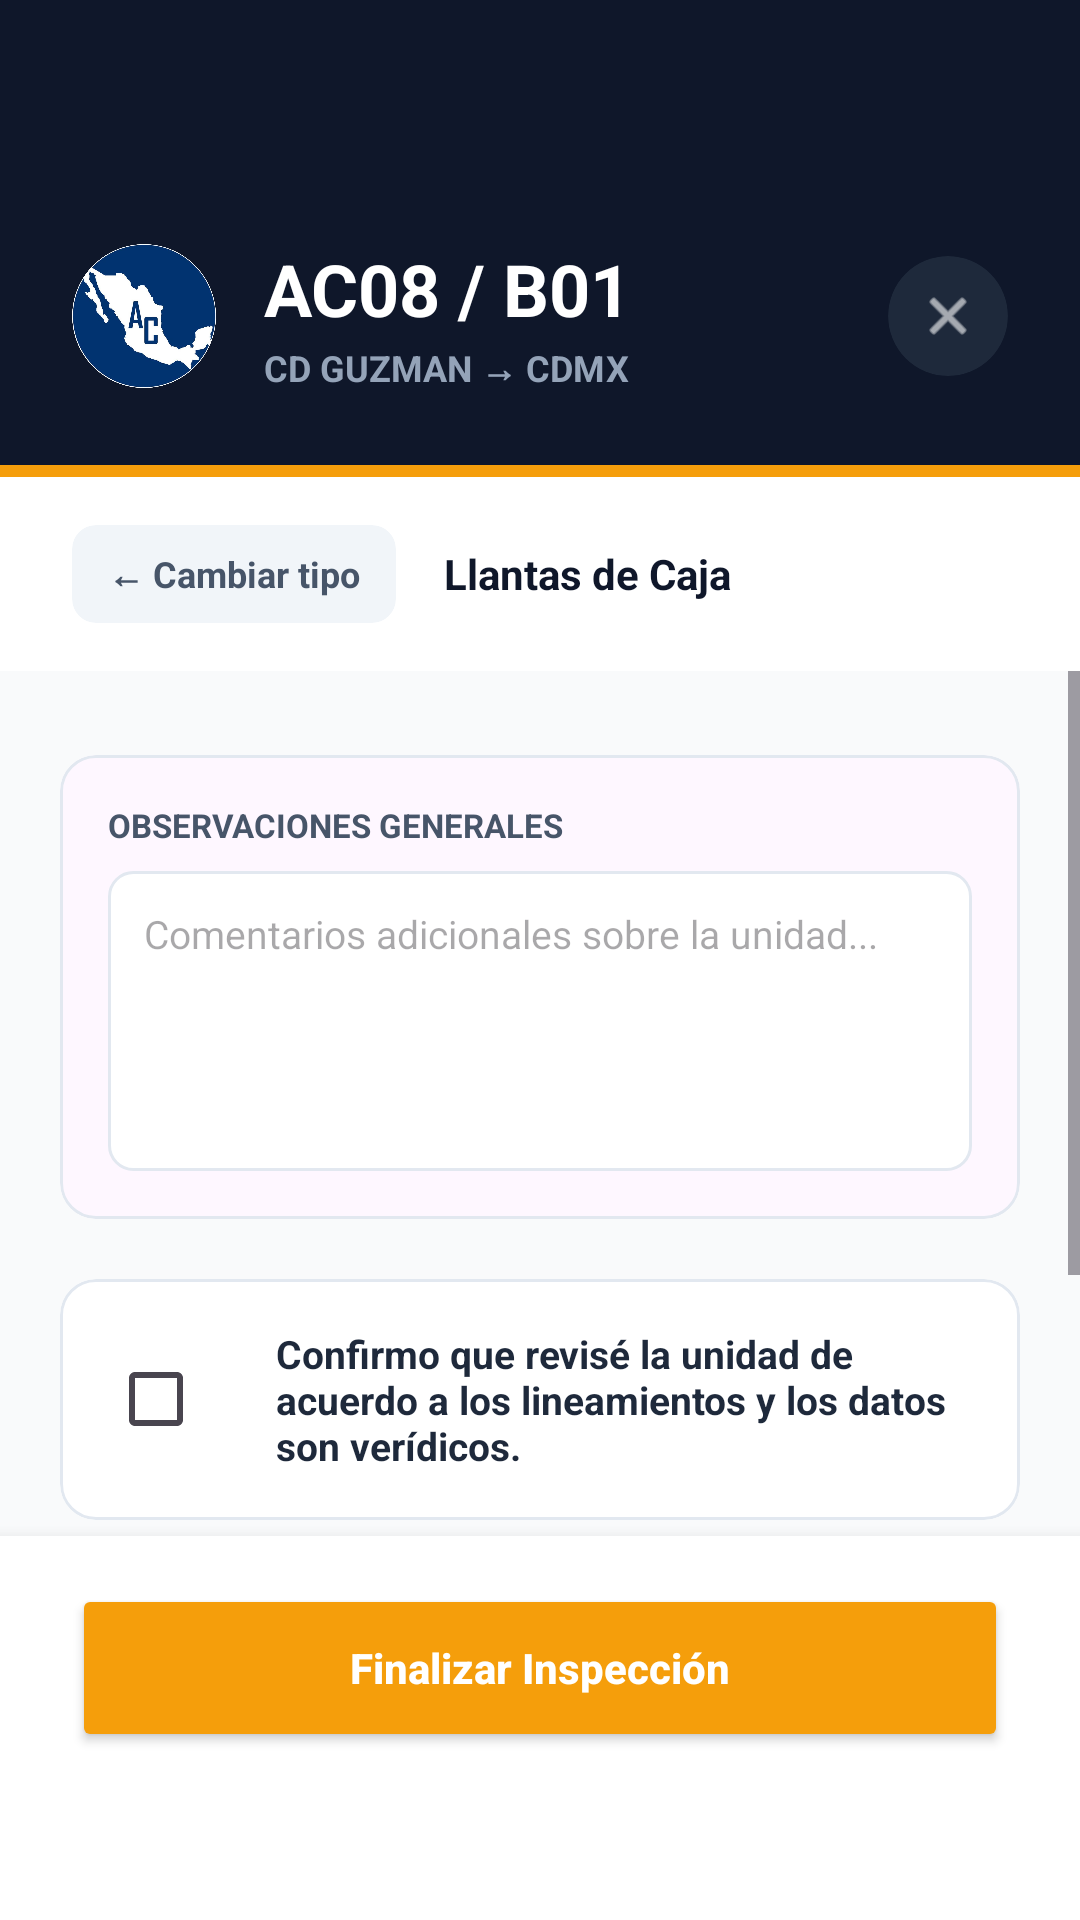

Reconstruct the res/layout file that produces this screen, plus the resources it refers to.
<!-- AndroidManifest.xml: application theme Theme.LlantasAC -->
<!-- res/layout/activity_inspeccion_formulario.xml -->
<?xml version="1.0" encoding="utf-8"?>
<LinearLayout
    xmlns:android="http://schemas.android.com/apk/res/android"
    xmlns:app="http://schemas.android.com/apk/res-auto"
    xmlns:tools="http://schemas.android.com/tools"
    android:layout_width="match_parent"
    android:layout_height="match_parent"
    android:orientation="vertical"
    android:background="#F9FAFB">

    
    <LinearLayout
        android:layout_width="match_parent"
        android:layout_height="wrap_content"
        android:orientation="horizontal"
        android:gravity="center_vertical"
        android:background="#0F172A"
        android:paddingTop="80dp"
        android:paddingBottom="24dp"
        android:paddingHorizontal="24dp">

        <ImageView
            android:layout_width="48dp"
            android:layout_height="48dp"
            android:src="@drawable/logo_rounded" />

        <LinearLayout
            android:layout_width="0dp"
            android:layout_height="wrap_content"
            android:orientation="vertical"
            android:layout_weight="1"
            android:layout_marginStart="16dp">

            <TextView
                android:id="@+id/tvFormUnidad"
                android:layout_width="wrap_content"
                android:layout_height="wrap_content"
                android:text="AC08 / B01"
                android:textColor="#FFFFFF"
                android:textSize="24sp"
                android:textStyle="bold"
                android:ellipsize="end"
                android:maxLines="1" />

            <TextView
                android:id="@+id/tvFormRuta"
                android:layout_width="wrap_content"
                android:layout_height="wrap_content"
                android:text="CD GUZMAN → CDMX"
                android:textColor="#94A3B8"
                android:textSize="12sp"
                android:textStyle="bold"
                android:layout_marginTop="2dp" />
        </LinearLayout>

        <androidx.cardview.widget.CardView
            android:id="@+id/btnBackContainer"
            android:layout_width="40dp"
            android:layout_height="40dp"
            app:cardCornerRadius="20dp"
            app:cardElevation="0dp"
            app:cardBackgroundColor="#1E293B">

            <ImageButton
                android:id="@+id/btnCerrar"
                android:layout_width="match_parent"
                android:layout_height="match_parent"
                android:background="?attr/selectableItemBackgroundBorderless"
                android:src="@android:drawable/ic_menu_close_clear_cancel"
                app:tint="#FFFFFF"
                android:padding="10dp"
                android:scaleType="centerInside"/>
        </androidx.cardview.widget.CardView>
    </LinearLayout>

    <View
        android:layout_width="match_parent"
        android:layout_height="4dp"
        android:background="#F59E0B" />

    
    <LinearLayout
        android:layout_width="match_parent"
        android:layout_height="wrap_content"
        android:orientation="horizontal"
        android:gravity="center_vertical"
        android:paddingHorizontal="24dp"
        android:paddingVertical="16dp"
        android:background="#FFFFFF">

        <androidx.cardview.widget.CardView
            android:id="@+id/btnCambiarTipo"
            android:layout_width="wrap_content"
            android:layout_height="wrap_content"
            app:cardCornerRadius="8dp"
            app:cardElevation="0dp"
            app:cardBackgroundColor="#F1F5F9"
            android:clickable="true"
            android:focusable="true"
            android:foreground="?attr/selectableItemBackground">
            <TextView
                android:layout_width="wrap_content"
                android:layout_height="wrap_content"
                android:text="@string/form_cambiar_tipo"
                android:textColor="#475569"
                android:textSize="12sp"
                android:textStyle="bold"
                android:paddingHorizontal="12dp"
                android:paddingVertical="8dp"/>
        </androidx.cardview.widget.CardView>

        <TextView
            android:id="@+id/tvFormSeccionTitulo"
            android:layout_width="wrap_content"
            android:layout_height="wrap_content"
            android:layout_marginStart="16dp"
            android:text="Llantas de Caja"
            android:textColor="#0F172A"
            android:textSize="14sp"
            android:textStyle="bold" />
    </LinearLayout>

    <ScrollView
        android:layout_width="match_parent"
        android:layout_height="0dp"
        android:layout_weight="1">

        <LinearLayout
            android:layout_width="match_parent"
            android:layout_height="wrap_content"
            android:orientation="vertical"
            android:padding="20dp">

            
            <LinearLayout
                android:id="@+id/llTiresContainer"
                android:layout_width="match_parent"
                android:layout_height="wrap_content"
                android:orientation="vertical" />

            
            <com.google.android.material.card.MaterialCardView
                android:layout_width="match_parent"
                android:layout_height="wrap_content"
                android:layout_marginTop="8dp"
                app:cardCornerRadius="12dp"
                app:cardElevation="0dp"
                app:strokeWidth="1dp"
                app:strokeColor="#E2E8F0">
                <LinearLayout
                    android:padding="16dp"
                    android:orientation="vertical"
                    android:layout_width="match_parent"
                    android:layout_height="wrap_content">
                    <TextView android:text="@string/form_observaciones_label" android:textSize="11sp" android:textStyle="bold" android:textColor="#475569" android:layout_width="wrap_content" android:layout_height="wrap_content"/>
                    <EditText
                        android:id="@+id/etObservacionesGenerales"
                        android:layout_width="match_parent"
                        android:layout_height="100dp"
                        android:layout_marginTop="8dp"
                        android:background="@drawable/input_bg"
                        android:gravity="top|start"
                        android:hint="@string/form_observaciones_hint"
                        android:padding="12dp"
                        android:textSize="13sp"/>
                </LinearLayout>
            </com.google.android.material.card.MaterialCardView>

            
            <com.google.android.material.card.MaterialCardView
                android:id="@+id/cardConfirmacion"
                android:layout_width="match_parent"
                android:layout_height="wrap_content"
                android:layout_marginTop="20dp"
                app:cardCornerRadius="12dp"
                app:cardElevation="0dp"
                app:strokeWidth="1dp"
                app:strokeColor="#E2E8F0"
                app:cardBackgroundColor="#FFFFFF">
                <LinearLayout
                    android:padding="16dp"
                    android:orientation="horizontal"
                    android:gravity="center_vertical"
                    android:layout_width="match_parent"
                    android:layout_height="wrap_content">
                    <CheckBox
                        android:id="@+id/chkConformidad"
                        android:layout_width="wrap_content"
                        android:layout_height="wrap_content"
                        android:buttonTint="#10B981" />
                    <TextView
                        android:layout_width="match_parent"
                        android:layout_height="wrap_content"
                        android:layout_marginStart="8dp"
                        android:text="@string/form_conformidad_label"
                        android:textColor="#1E293B"
                        android:textSize="13sp"
                        android:textStyle="bold" />
                </LinearLayout>
            </com.google.android.material.card.MaterialCardView>

            
            <LinearLayout
                android:layout_width="match_parent"
                android:layout_height="wrap_content"
                android:orientation="vertical"
                android:gravity="center"
                android:layout_marginTop="24dp">

                <TextView
                    android:id="@+id/tvInspectorConfirmacion"
                    android:layout_width="wrap_content"
                    android:layout_height="wrap_content"
                    tools:text="GARCIA BERNAL CARLOS EDUARDO"
                    android:textColor="#0F172A"
                    android:textSize="16sp"
                    android:textStyle="bold"
                    android:textAllCaps="true"
                    android:letterSpacing="0.05" />

                <TextView
                    android:layout_width="wrap_content"
                    android:layout_height="wrap_content"
                    android:text="@string/form_inspector_autorizado"
                    android:textColor="#64748B"
                    android:textSize="12sp"
                    android:layout_marginTop="8dp" />
            </LinearLayout>

            <View android:layout_width="match_parent" android:layout_height="40dp" />

        </LinearLayout>
    </ScrollView>

    
    <LinearLayout
        android:layout_width="match_parent"
        android:layout_height="wrap_content"
        android:orientation="vertical"
        android:paddingHorizontal="24dp"
        android:paddingTop="16dp"
        android:paddingBottom="56dp"
        android:background="#FFFFFF"
        android:elevation="8dp">

        <Button
            android:id="@+id/btnFinalizarInspeccion"
            android:layout_width="match_parent"
            android:layout_height="56dp"
            android:text="@string/form_boton_finalizar"
            android:textStyle="bold"
            android:textAllCaps="false"
            android:textColor="#FFFFFF"
            android:backgroundTint="#F59E0B"
            app:cornerRadius="8dp" />

        <Button
            android:id="@+id/btnEnviarReparacion"
            android:layout_width="match_parent"
            android:layout_height="56dp"
            android:layout_marginTop="8dp"
            android:text="@string/form_boton_enviar_reparacion"
            android:textStyle="bold"
            android:textAllCaps="false"
            android:textColor="#EF4444"
            android:backgroundTint="#FFFFFF"
            app:strokeColor="#EF4444"
            app:strokeWidth="1dp"
            app:cornerRadius="8dp"
            android:visibility="gone"
            style="@style/Widget.MaterialComponents.Button.OutlinedButton" />
    </LinearLayout>

</LinearLayout>
<!-- resources referenced by this layout -->
<resources>
  <!-- drawable input_bg (drawable) -->
  <?xml version="1.0" encoding="utf-8"?>
  <shape xmlns:android="http://schemas.android.com/apk/res/android">
      <solid android:color="#FFFFFF" />
      <stroke android:width="1dp" android:color="#E2E8F0" />
      <corners android:radius="8dp" />
  </shape>
  <!-- drawable logo_rounded: png bitmap (drawable, 307538 bytes) -->
  <string name="form_boton_enviar_reparacion">Enviar a reparación</string>
  <string name="form_boton_finalizar">Finalizar Inspección</string>
  <string name="form_cambiar_tipo">← Cambiar tipo</string>
  <string name="form_conformidad_label">Confirmo que revisé la unidad de acuerdo a los lineamientos y los datos son verídicos.</string>
  <string name="form_inspector_autorizado">Inspector Autorizado</string>
  <string name="form_observaciones_hint">Comentarios adicionales sobre la unidad...</string>
  <string name="form_observaciones_label">OBSERVACIONES GENERALES</string>
  <style name="Theme.LlantasAC" parent="Base.Theme.LlantasAC" />
  <style name="Base.Theme.LlantasAC" parent="Theme.Material3.DayNight.NoActionBar">
          
          
          
       </style>
</resources>
